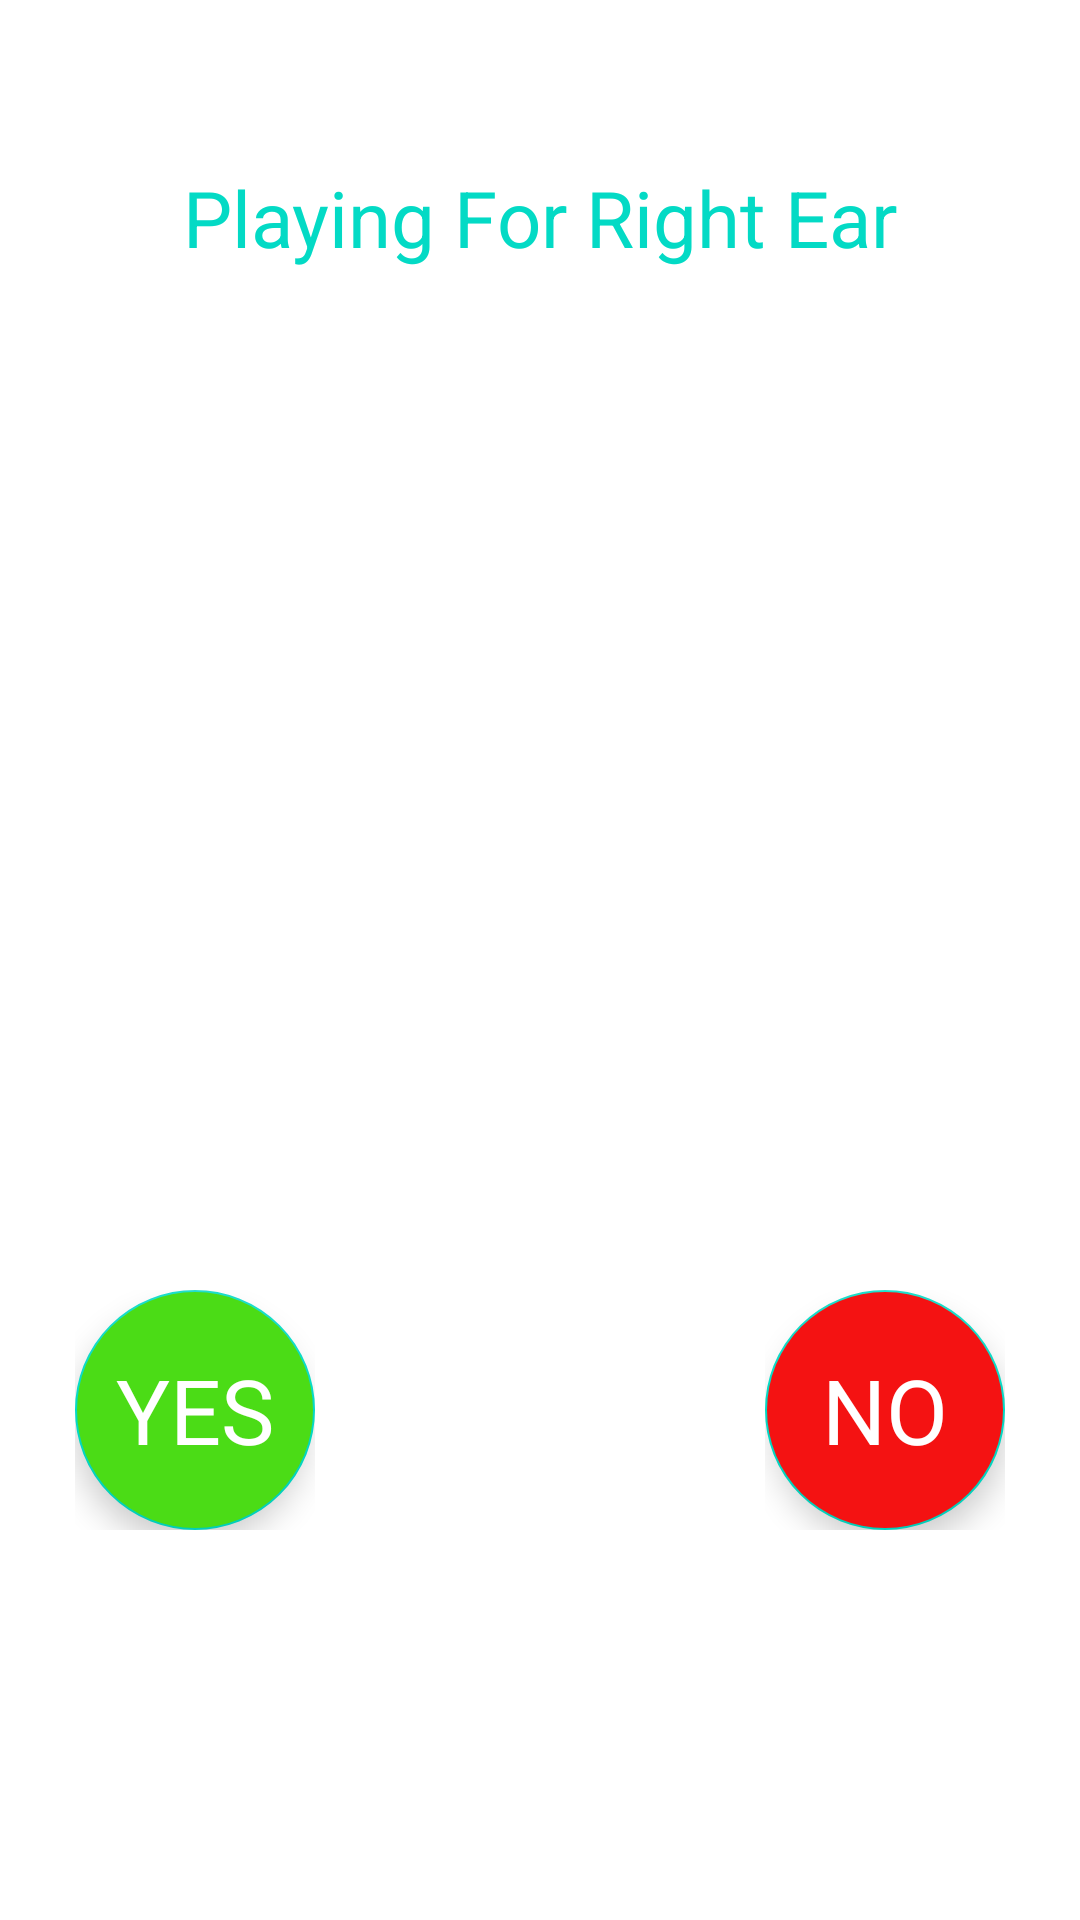

The Android layout XML behind this screen, and the referenced resources:
<!-- AndroidManifest.xml: application theme Theme.HearingApp -->
<!-- res/layout/activity_main_right.xml -->
<?xml version="1.0" encoding="utf-8"?>
<androidx.constraintlayout.widget.ConstraintLayout xmlns:android="http://schemas.android.com/apk/res/android"
    xmlns:app="http://schemas.android.com/apk/res-auto"
    xmlns:tools="http://schemas.android.com/tools"
    android:layout_width="match_parent"
    android:layout_height="match_parent"
    tools:context=".MainActivityRight">

    <TextView
        android:id="@+id/titleRight"
        android:layout_width="wrap_content"
        android:layout_height="wrap_content"
        android:text="Playing For Right Ear"
        android:textColor="@color/teal_200"
        android:textSize="26sp"
        android:layout_marginTop="55dp"
        app:layout_constraintEnd_toEndOf="parent"
        app:layout_constraintHorizontal_bias="0.5"
        app:layout_constraintStart_toStartOf="parent"
        app:layout_constraintTop_toTopOf="parent" />

    <TextView
        android:id="@+id/tvFreq"
        android:layout_width="wrap_content"
        android:layout_height="wrap_content"
        android:text=""
        android:textSize="20sp"
        app:layout_constraintBottom_toBottomOf="parent"
        app:layout_constraintEnd_toEndOf="parent"
        app:layout_constraintHorizontal_bias="0.44"
        app:layout_constraintStart_toStartOf="parent"
        app:layout_constraintTop_toTopOf="parent"
        app:layout_constraintVertical_bias="0.282" />

    <pl.droidsonroids.gif.GifImageView
        android:id="@+id/Gif"
        android:layout_width="200dp"
        android:layout_height="120dp"
        android:layout_marginTop="200dp"
        android:src="@drawable/soundgif"
        android:visibility="gone"
        app:layout_constraintLeft_toLeftOf="parent"
        app:layout_constraintRight_toRightOf="parent"
        app:layout_constraintTop_toBottomOf="@id/titleRight" />

    <FrameLayout
        android:id="@+id/flYes"
        android:layout_width="wrap_content"
        android:layout_height="wrap_content"
        android:layout_marginLeft="50dp"
        android:layout_marginTop="300dp"
        android:layout_marginRight="150dp"
        app:layout_constraintBottom_toBottomOf="parent"
        app:layout_constraintLeft_toLeftOf="parent"
        app:layout_constraintRight_toLeftOf="@id/flNo"
        app:layout_constraintTop_toTopOf="parent">


        <com.google.android.material.floatingactionbutton.FloatingActionButton
            android:id="@+id/fabYes"
            android:layout_width="80dp"
            android:layout_height="80dp"
            android:backgroundTint="@color/green"
            app:layout_constraintBottom_toBottomOf="parent"
            app:layout_constraintTop_toTopOf="parent"
            tools:layout_editor_absoluteX="104dp" />

        <TextView
            android:layout_width="wrap_content"
            android:layout_height="wrap_content"
            android:layout_gravity="center"
            android:elevation="16dp"
            android:text="YES"
            android:textColor="@color/white"
            android:textSize="30sp" />

    </FrameLayout>


    <FrameLayout
        android:id="@+id/flNo"
        android:layout_width="wrap_content"
        android:layout_height="wrap_content"
        android:layout_marginTop="300dp"
        android:layout_marginRight="50dp"
        app:layout_constraintBottom_toBottomOf="parent"
        app:layout_constraintLeft_toRightOf="@id/flYes"
        app:layout_constraintRight_toRightOf="parent"
        app:layout_constraintTop_toTopOf="parent">


        <com.google.android.material.floatingactionbutton.FloatingActionButton
            android:id="@+id/fabNo"
            android:layout_width="80dp"
            android:layout_height="80dp"
            android:backgroundTint="@color/red"
            app:layout_constraintBottom_toBottomOf="parent"
            app:layout_constraintTop_toTopOf="parent"
            tools:layout_editor_absoluteX="104dp" />

        <TextView
            android:layout_width="wrap_content"
            android:layout_height="wrap_content"
            android:layout_gravity="center"
            android:elevation="16dp"
            android:text="NO"
            android:textColor="@color/white"
            android:textSize="30sp" />

    </FrameLayout>
</androidx.constraintlayout.widget.ConstraintLayout>
<!-- resources referenced by this layout -->
<resources>
  <color name="green">#4BDC16</color>
  <color name="red">#F41212</color>
  <color name="teal_200">#FF03DAC5</color>
  <color name="white">#FFFFFFFF</color>
  <style name="Theme.HearingApp" parent="Theme.MaterialComponents.DayNight.DarkActionBar">
          
          <item name="colorPrimary">@color/purple_500</item>
          <item name="colorPrimaryVariant">@color/purple_700</item>
          <item name="colorOnPrimary">@color/white</item>
          
          <item name="colorSecondary">@color/teal_200</item>
          <item name="colorSecondaryVariant">@color/teal_700</item>
          <item name="colorOnSecondary">@color/black</item>
          
          <item name="android:statusBarColor" tools:targetApi="l">?attr/colorPrimaryVariant</item>
          
      </style>
  <color name="purple_500">#FF6200EE</color>
  <color name="purple_700">#FF3700B3</color>
  <color name="teal_700">#FF018786</color>
  <color name="black">#FF000000</color>
</resources>
